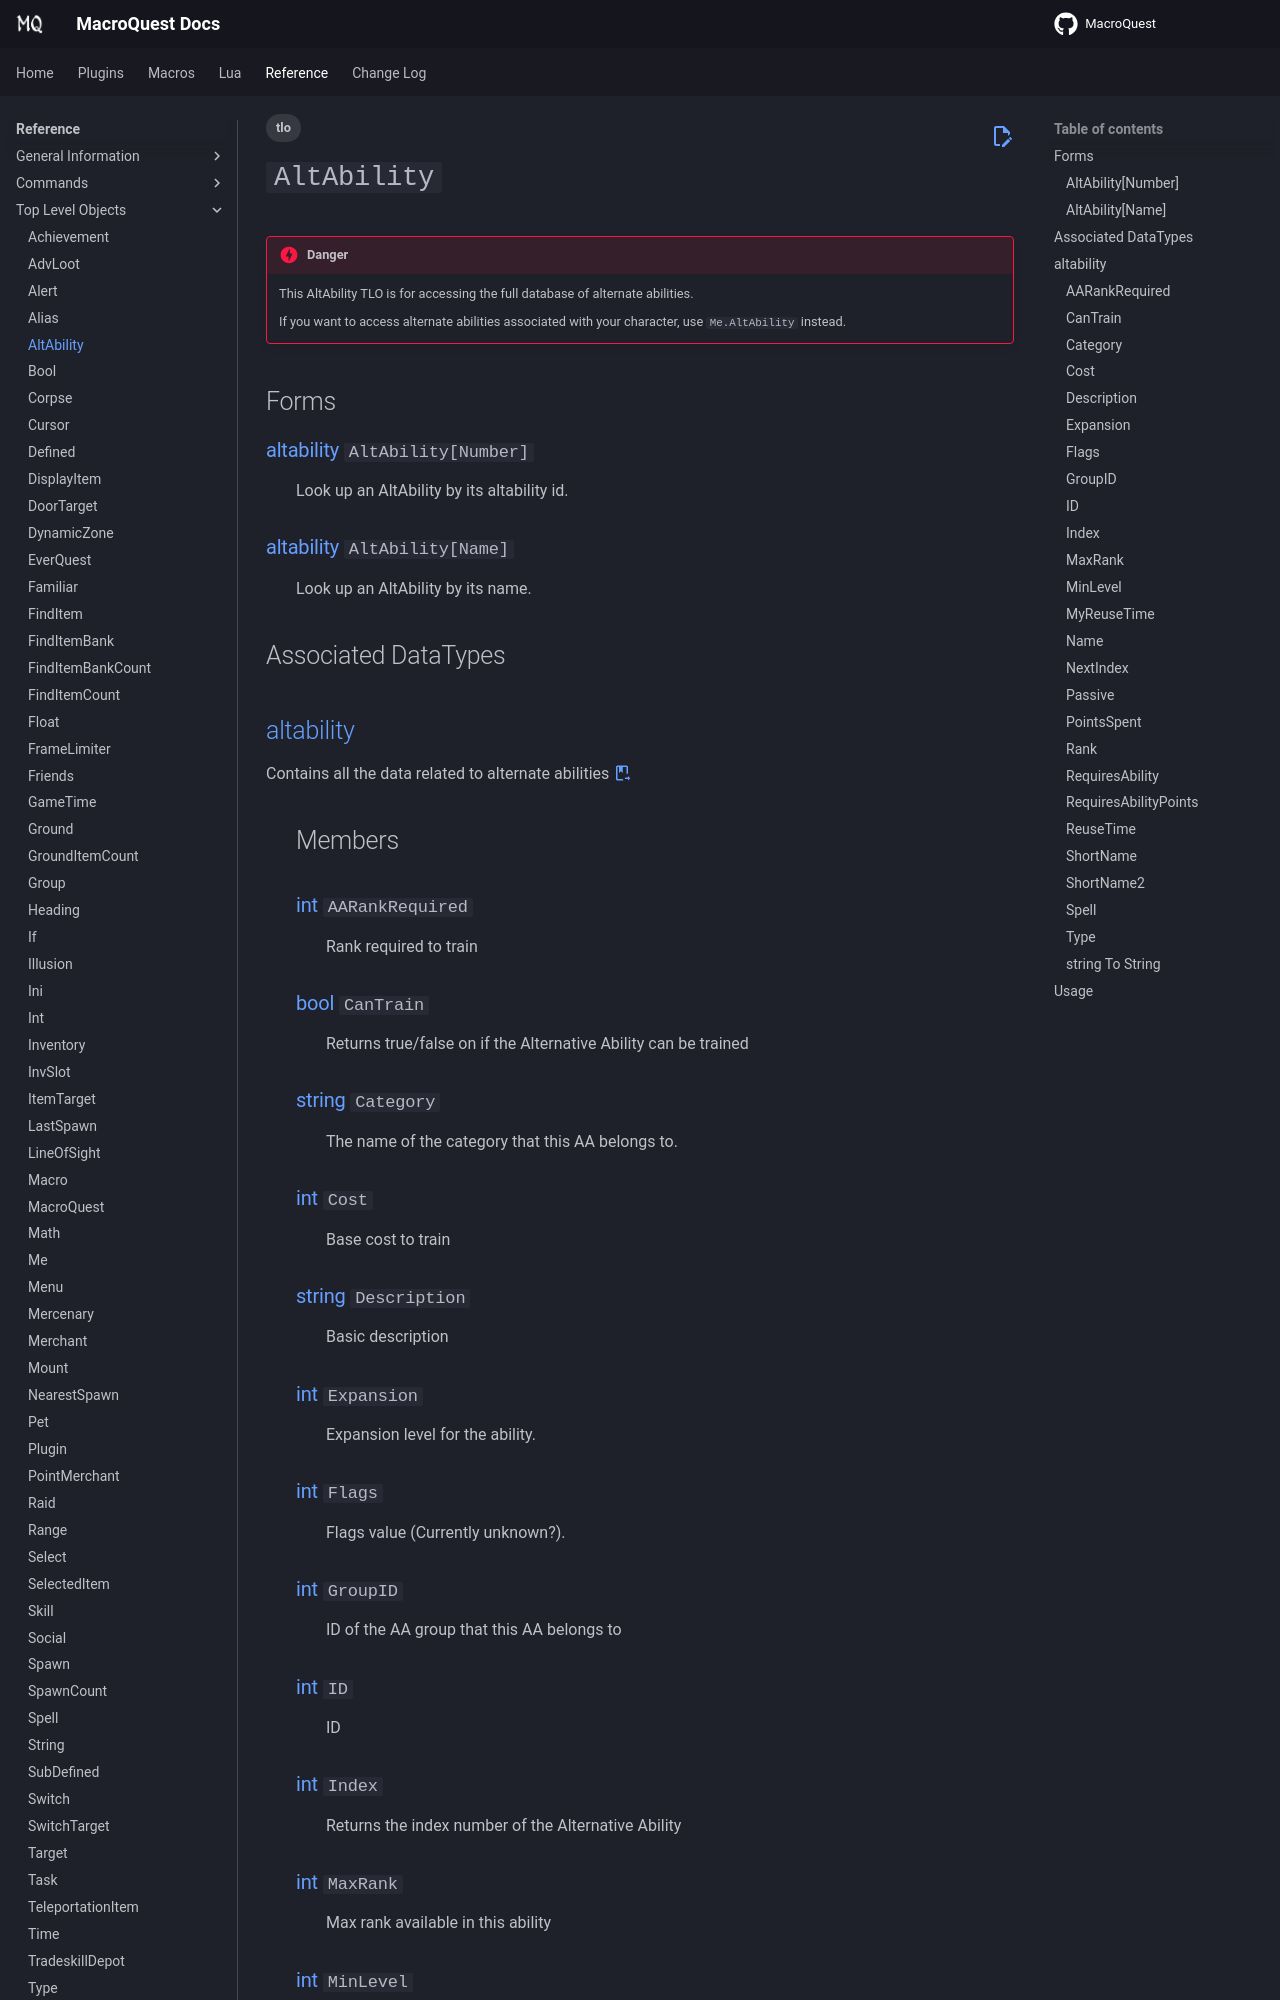

repository: macroquest/docs · page: reference/top-level-objects/tlo-altability/index.html · generator: jekyll

---
tags:
    - tlo
---
# `AltAbility`

<!--tlo-desc-start-->
!!! danger

    This AltAbility TLO is for accessing the full database of alternate abilities.

    If you want to access alternate abilities associated with your character, use `Me.AltAbility` instead.
<!--tlo-desc-end-->
## Forms
<!--tlo-forms-start-->
### {{ renderMember(type='altability', name='AltAbility', params='Number') }}

:   Look up an AltAbility by its altability id.

### {{ renderMember(type='altability', name='AltAbility', params='Name') }}

:   Look up an AltAbility by its name.
<!--tlo-forms-end-->

## Associated DataTypes
<!--tlo-datatypes-start-->
